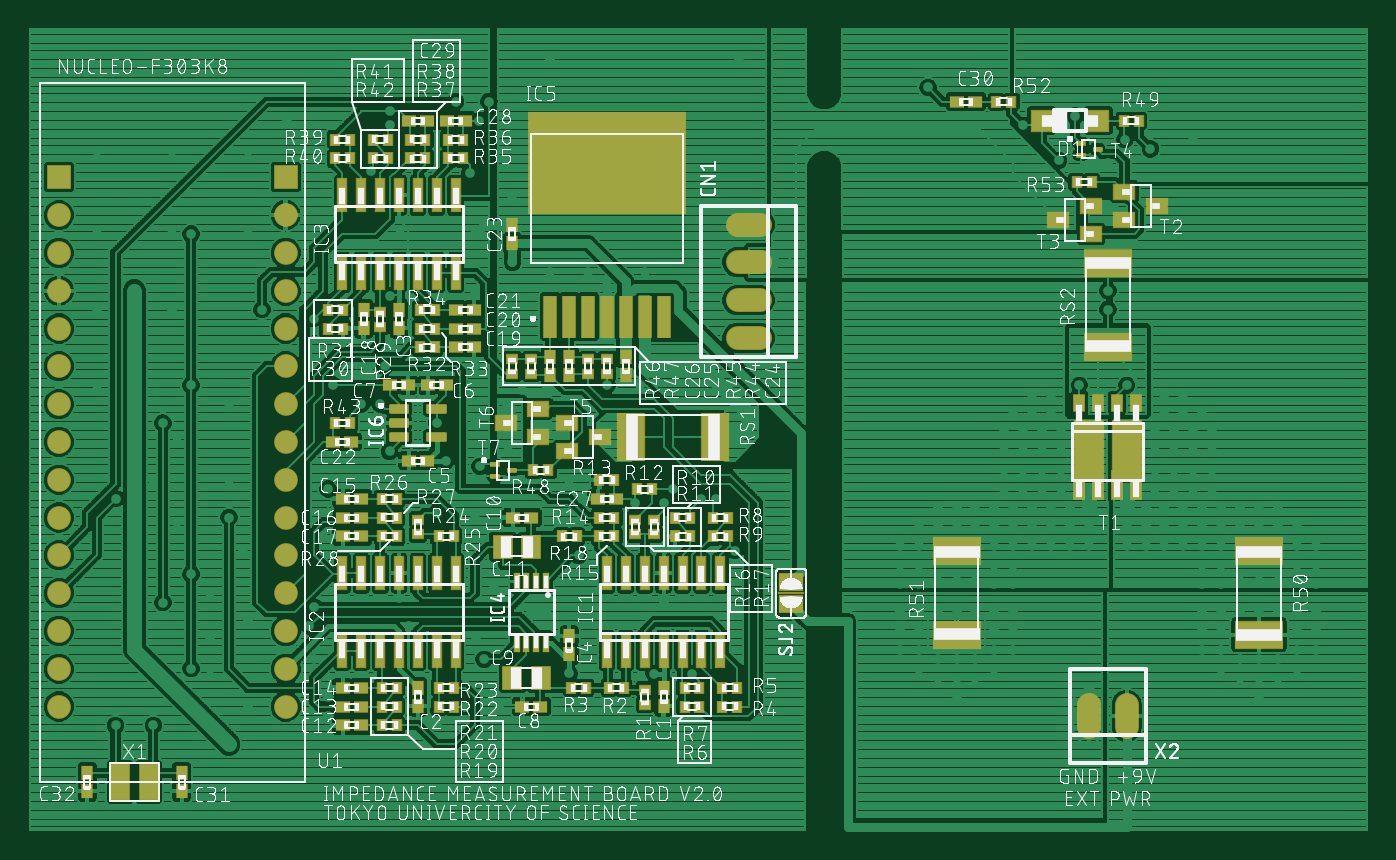
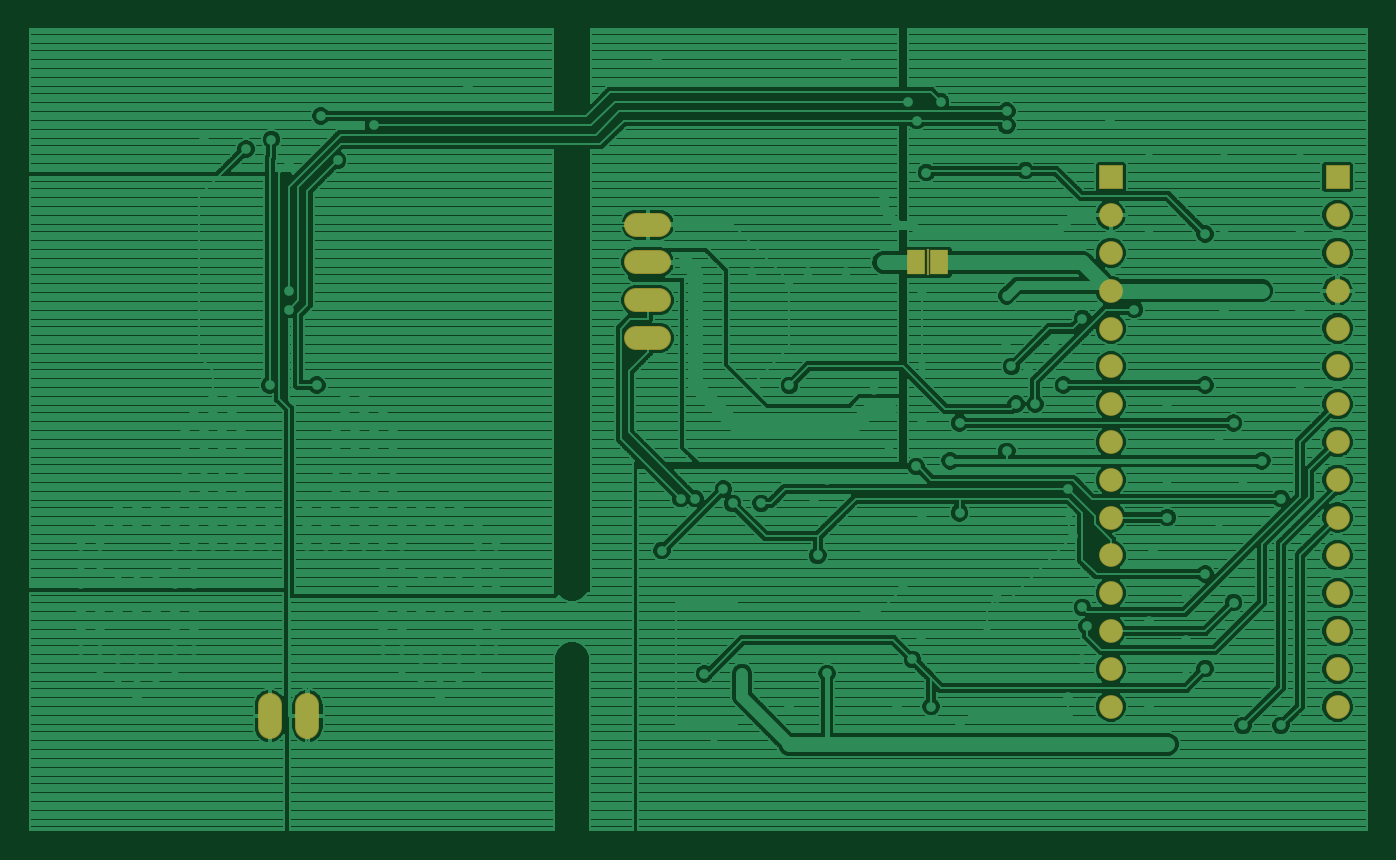
Circuit board: 6 layer files. Board 89.8 x 53.8 mm.
- top_copper: board.cmp (299450 bytes)
- drill: board.drd (4780 bytes)
- top_silk: board.plc (450239 bytes)
- bottom_copper: board.sol (171302 bytes)
- top_mask: board.stc (8661 bytes)
- bottom_mask: board.sts (1179 bytes)

=== top_copper: board.cmp (299450 bytes, source omitted) ===
=== drill: board.drd ===
%
M48
M72
T01C0.01378
T02C0.03937
%
T01
X94663Y79100
X99663Y89100
X89663Y99100
X84663Y99100
X89663Y106600
X99663Y111600
X89663Y119100
X84663Y124100
X77163Y116600
X98413Y130350
X94663Y139100
X94663Y149100
X80913Y159100
X77163Y164100
X84663Y174100
X94663Y169100
X122163Y174100
X129663Y169100
X134663Y169100
X131538Y178475
X135913Y179100
X137423Y185369
X124663Y185350
X117144Y191693
X103413Y194100
X79663Y194100
X69663Y199100
X59663Y194100
X59663Y174100
X69663Y154100
X74663Y149100
X64663Y144100
X80913Y137850
X117163Y115350
X115913Y110350
X117163Y101600
X120913Y91619
X120913Y86600
X149663Y84100
X157163Y89100
X166173Y89119
X184663Y97850
X194663Y89100
X207181Y97786
X217163Y97767
X209663Y84100
X214663Y79100
X174663Y114100
X164663Y120350
X159923Y106619
X162163Y101600
X142423Y110369
X139663Y117850
X119663Y134100
X120798Y140350
X120913Y146600
X137163Y156600
X149663Y164100
X159663Y164100
X168413Y167850
X172163Y172850
X159663Y179100
X137144Y197749
X159663Y199100
X169663Y206600
X179663Y204100
X189663Y204100
X194663Y200350
X204663Y204100
X169663Y224100
X158413Y230350
X160931Y244100
X163413Y249100
X154663Y249100
X137163Y246600
X137163Y242850
X132163Y230848
X139923Y214119
X159663Y214100
X109923Y244119
X99663Y234100
X79663Y234100
X59663Y234100
X59663Y214100
X79663Y214100
X84663Y214100
X99663Y214100
X179663Y260350
X229663Y260350
X279663Y252869
X304663Y242869
X314158Y233596
X327163Y232850
X331710Y239100
X338413Y236600
X349663Y239100
X318604Y245350
X327163Y199100
X327163Y194100
X332163Y174100
X342163Y171600
X347163Y171600
X347163Y166600
X352163Y166600
X354663Y161600
X349663Y161600
X349663Y156600
X354663Y156600
X354663Y151600
X349663Y151600
X349663Y146600
X354663Y146600
X357163Y141600
X352163Y141600
X347163Y141600
X342163Y141600
X337163Y141600
X337163Y136600
X342163Y136600
X347163Y136600
X352163Y136600
X357163Y136600
X362163Y136600
X367163Y136600
X372163Y136600
X377163Y136600
X377163Y131600
X382163Y131600
X382163Y126600
X377163Y126600
X372163Y124100
X367163Y124100
X362163Y124100
X357163Y121600
X352163Y121600
X352163Y126600
X357163Y126600
X357163Y131600
X352163Y131600
X347163Y131600
X342163Y131600
X337163Y131600
X332163Y131600
X332163Y136600
X332163Y141600
X339663Y146600
X344663Y146600
X344663Y151600
X344663Y156600
X339663Y156600
X339663Y151600
X339663Y161600
X344663Y161600
X342163Y166600
X319663Y174100
X312163Y171600
X307163Y171600
X307163Y166600
X312163Y166600
X314663Y161600
X309663Y161600
X304663Y161600
X304663Y156600
X309663Y156600
X314663Y156600
X314663Y151600
X309663Y151600
X304663Y151600
X304663Y146600
X309663Y146600
X314663Y146600
X317163Y141600
X322163Y141600
X322163Y136600
X317163Y136600
X317163Y131600
X322163Y131600
X312163Y131600
X307163Y131600
X302163Y131600
X302163Y126600
X297163Y126600
X297163Y131600
X297163Y136600
X302163Y136600
X307163Y136600
X312163Y136600
X312163Y141600
X307163Y141600
X302163Y141600
X297163Y141600
X292163Y141600
X292163Y136600
X287163Y136600
X282163Y136600
X277163Y136600
X277163Y131600
X277163Y126600
X272163Y126600
X272163Y131600
X282163Y124100
X287163Y124100
X292163Y124100
X297163Y121600
X302163Y121600
X302163Y114100
X297163Y114100
X292163Y114100
X287163Y114100
X282163Y114100
X277163Y114100
X272163Y114100
X272163Y109100
X277163Y109100
X277163Y104100
X272163Y104100
X277163Y99100
X282163Y96600
X287163Y96600
X292163Y96600
X297163Y99100
X292163Y101600
X297163Y104100
X302163Y104100
X302163Y109100
X297163Y109100
X287163Y101600
X282163Y101600
X287163Y91600
X277163Y121600
X272163Y121600
X282163Y141600
X287163Y141600
X299663Y146600
X299663Y151600
X299663Y156600
X299663Y161600
X302163Y166600
X362163Y141600
X367163Y141600
X372163Y141600
X382163Y121600
X382163Y114100
X377163Y114100
X372163Y114100
X367163Y114100
X362163Y114100
X357163Y114100
X352163Y114100
X352163Y109100
X357163Y109100
X357163Y104100
X352163Y104100
X357163Y99100
X362163Y96600
X367163Y96600
X372163Y96600
X377163Y99100
X372163Y101600
X367163Y101600
X362163Y101600
X377163Y104100
X382163Y104100
X382163Y109100
X377163Y109100
X367163Y91600
X228413Y130350
X209663Y142850
X212163Y146600
X219663Y144100
X223413Y144100
X202163Y142850
X188153Y144119
X184663Y149100
X168413Y156600
X161126Y152637
X152163Y154100
X149663Y140350
X159663Y139100
X187163Y129100
X209663Y116600
X203413Y174100
X194663Y174081
X74663Y84100
X64663Y84100
T02
X49663Y89100
X49663Y99100
X49663Y109100
X49663Y119100
X49663Y129100
X49663Y139100
X49663Y149100
X49663Y159100
X49663Y169100
X49663Y179100
X49663Y189100
X49663Y199100
X49663Y209100
X49663Y219100
X49663Y229100
X109663Y229100
X109663Y219100
X109663Y209100
X109663Y199100
X109663Y189100
X109663Y179100
X109663Y169100
X109663Y159100
X109663Y149100
X109663Y139100
X109663Y129100
X109663Y119100
X109663Y109100
X109663Y99100
X109663Y89100
X232163Y186600
X232163Y196600
X232163Y206600
X232163Y216600
X322163Y86600
X332163Y86600
M30

=== top_silk: board.plc (450239 bytes, source omitted) ===
=== bottom_copper: board.sol (171302 bytes, source omitted) ===
=== top_mask: board.stc (8661 bytes, source omitted) ===
=== bottom_mask: board.sts ===
G75*
%MOIN*%
%OFA0B0*%
%FSLAX25Y25*%
%IPPOS*%
%LPD*%
%AMOC8*
5,1,8,0,0,1.08239X$1,22.5*
%
%ADD10R,0.06299X0.06299*%
%ADD11C,0.06299*%
%ADD12C,0.06299*%
%ADD13R,0.04994X0.06694*%
%ADD14R,0.00600X0.07200*%
D10*
X0049663Y0229100D03*
X0109663Y0229100D03*
D11*
X0049663Y0089100D03*
X0049663Y0099100D03*
X0049663Y0109100D03*
X0049663Y0119100D03*
X0049663Y0129100D03*
X0049663Y0139100D03*
X0049663Y0149100D03*
X0049663Y0159100D03*
X0049663Y0169100D03*
X0049663Y0179100D03*
X0049663Y0189100D03*
X0049663Y0199100D03*
X0049663Y0209100D03*
X0049663Y0219100D03*
X0109663Y0219100D03*
X0109663Y0209100D03*
X0109663Y0199100D03*
X0109663Y0189100D03*
X0109663Y0179100D03*
X0109663Y0169100D03*
X0109663Y0159100D03*
X0109663Y0149100D03*
X0109663Y0139100D03*
X0109663Y0129100D03*
X0109663Y0119100D03*
X0109663Y0109100D03*
X0109663Y0099100D03*
X0109663Y0089100D03*
D12*
X0229210Y0186600D02*
X0235115Y0186600D01*
X0235115Y0196600D02*
X0229210Y0196600D01*
X0229210Y0206600D02*
X0235115Y0206600D01*
X0235115Y0216600D02*
X0229210Y0216600D01*
X0322163Y0089553D02*
X0322163Y0083647D01*
X0332163Y0083647D02*
X0332163Y0089553D01*
D13*
X0161098Y0206590D03*
X0155098Y0206590D03*
D14*
X0158098Y0206590D03*
M02*

